7-way image classification set "Dataset" from GitHub (cel-esx/EGL314_TeamB); label vocabulary: background, bird, moose, palm, spider, swan, wolf.

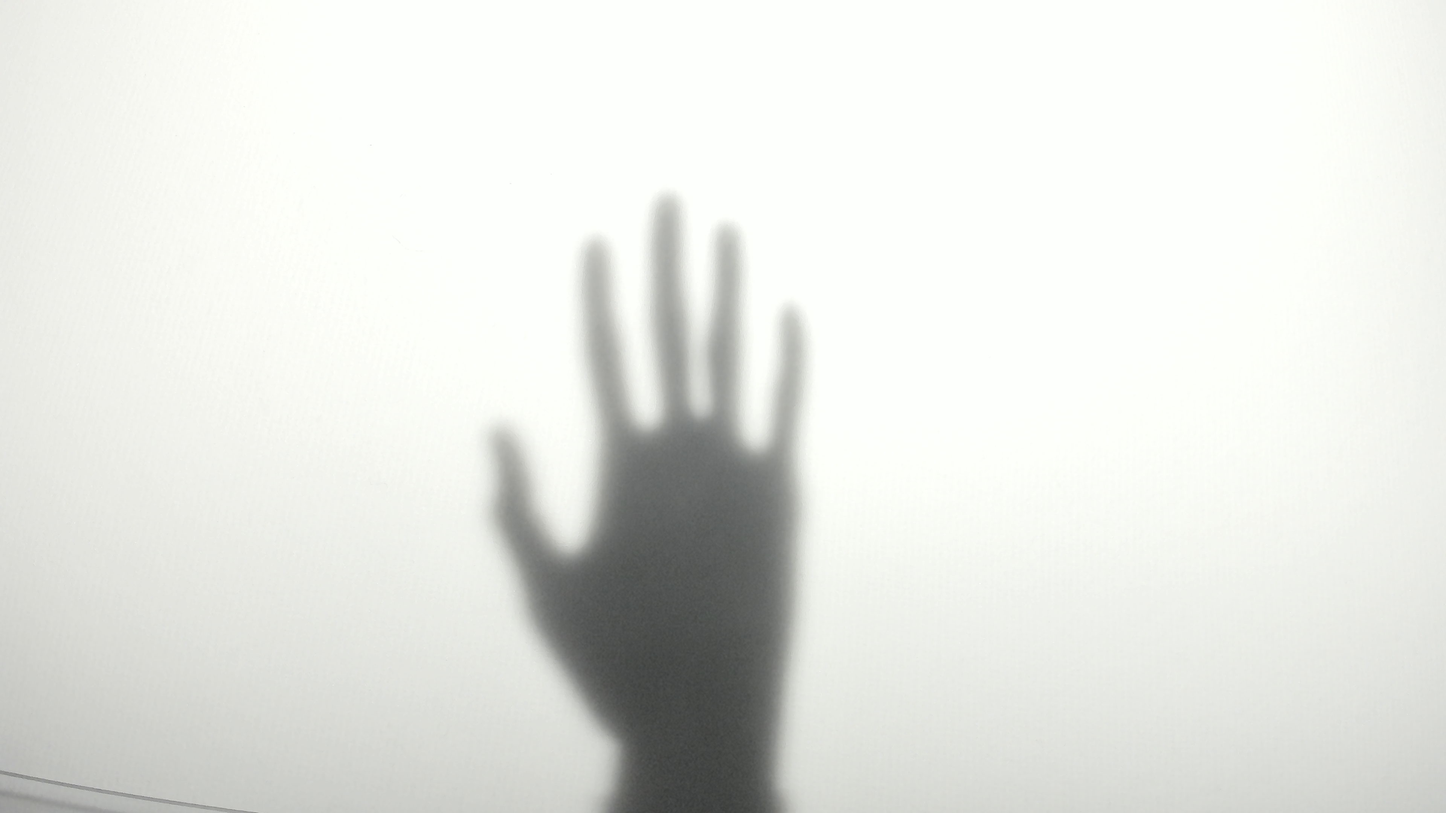
Label: palm

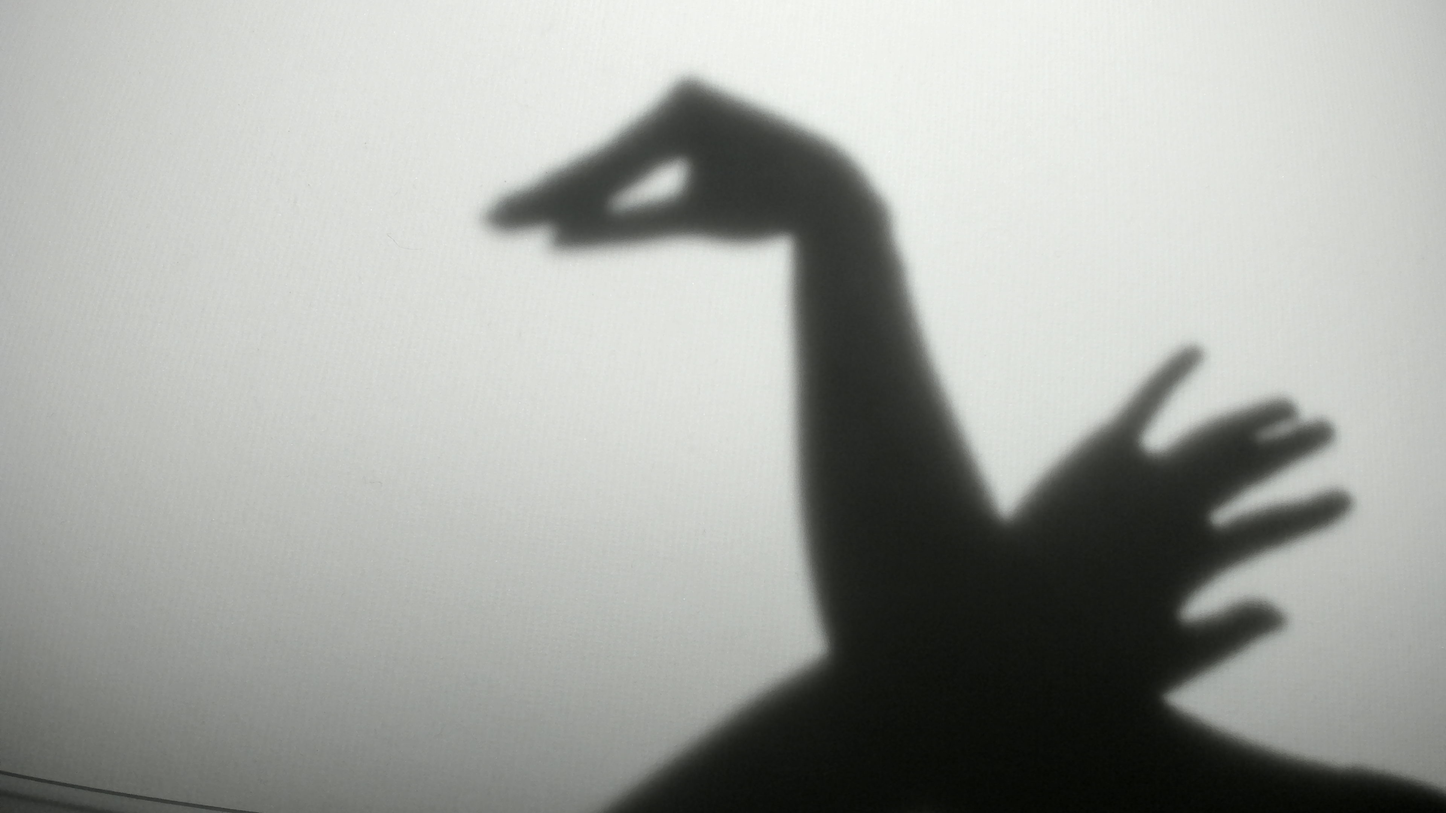
Label: swan

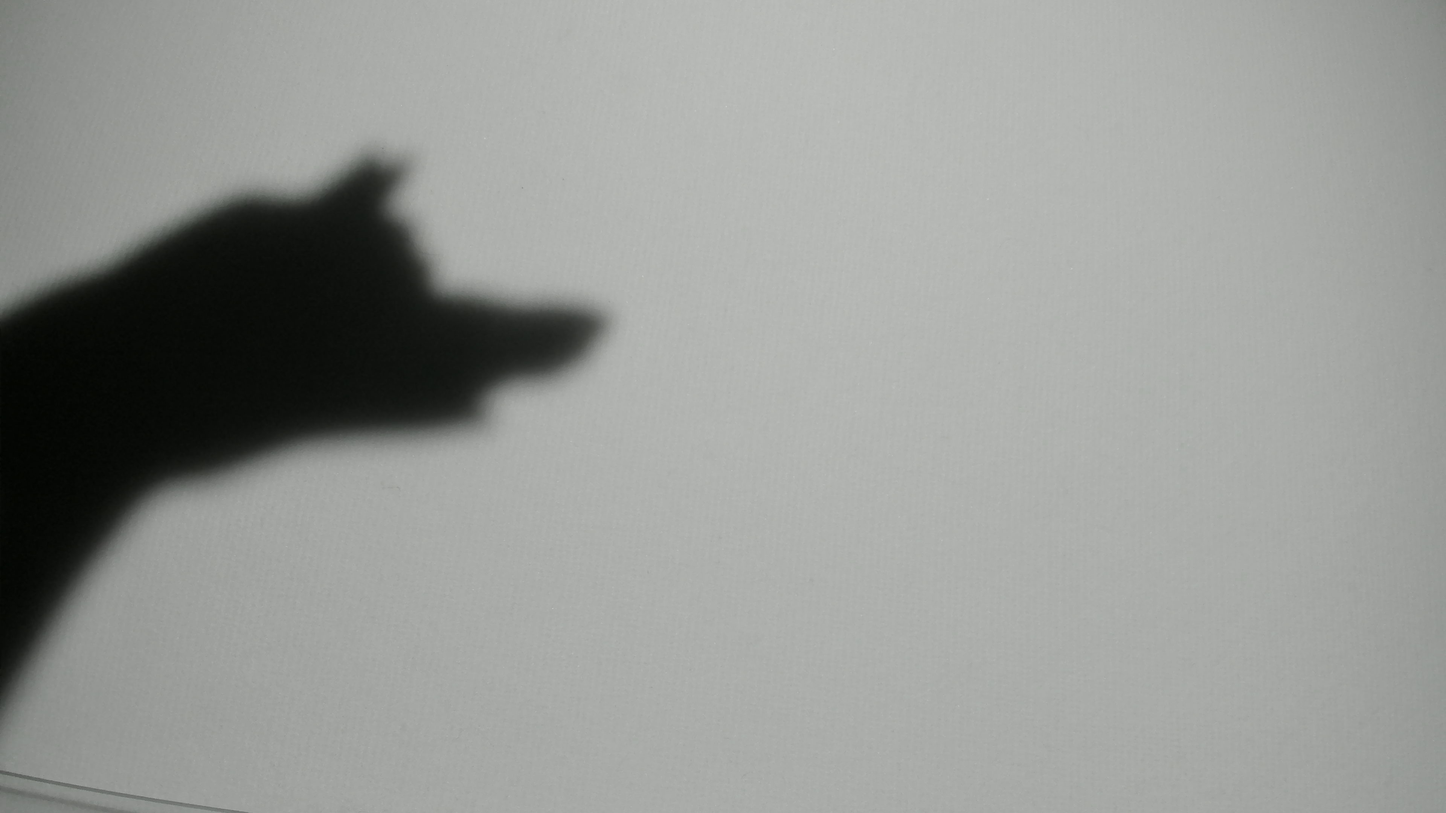
Label: wolf

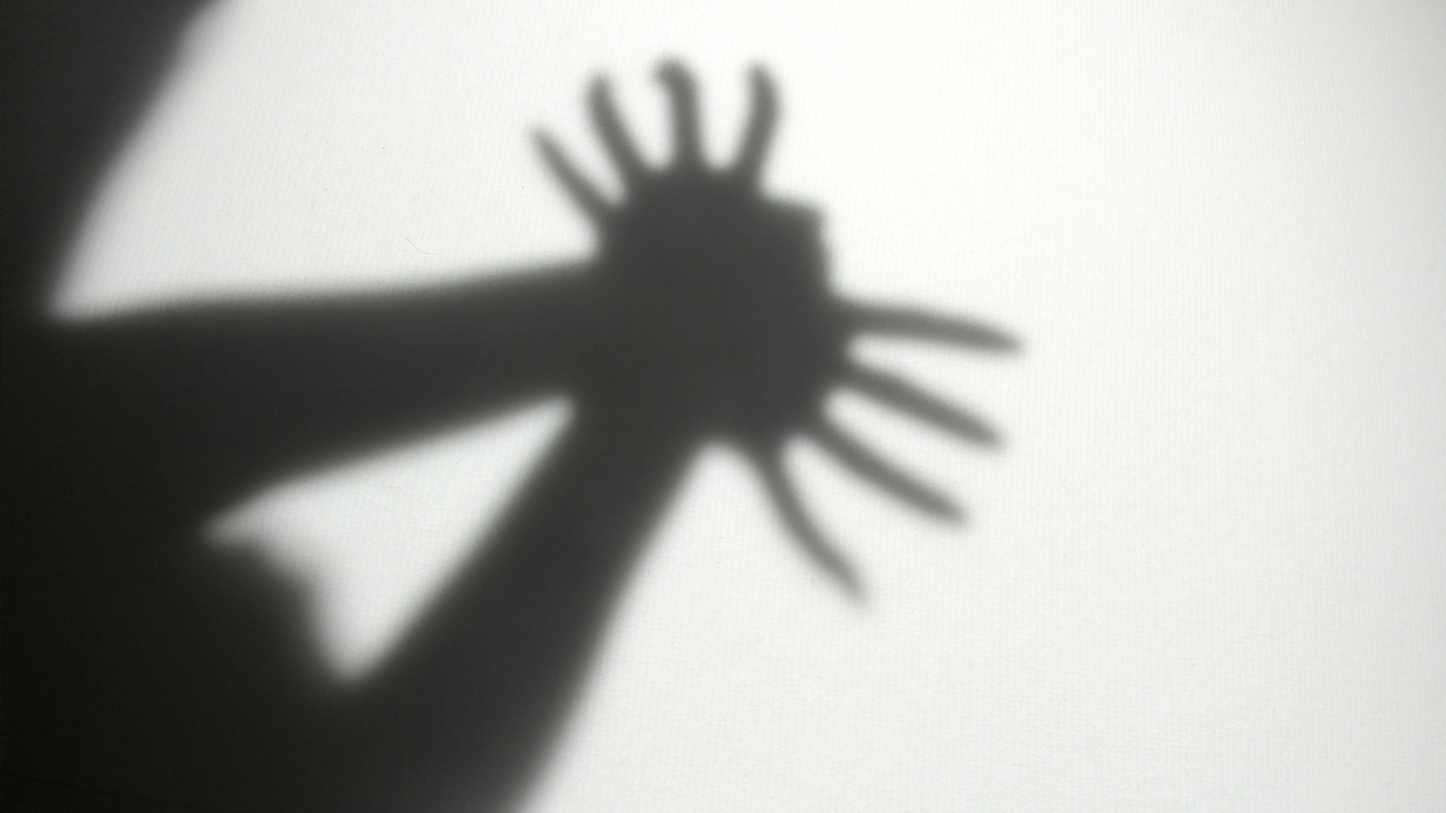
Label: spider

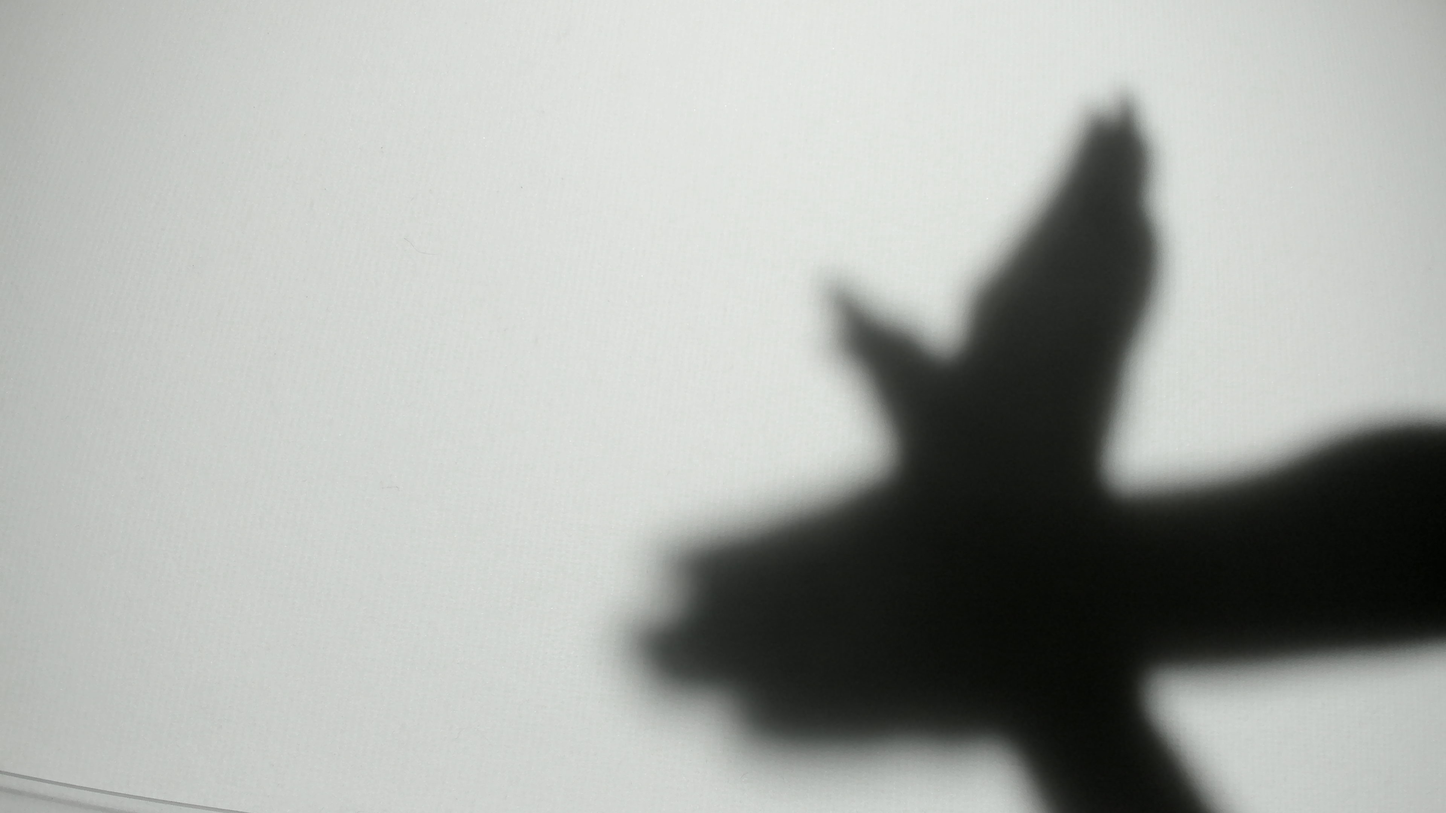
Label: bird

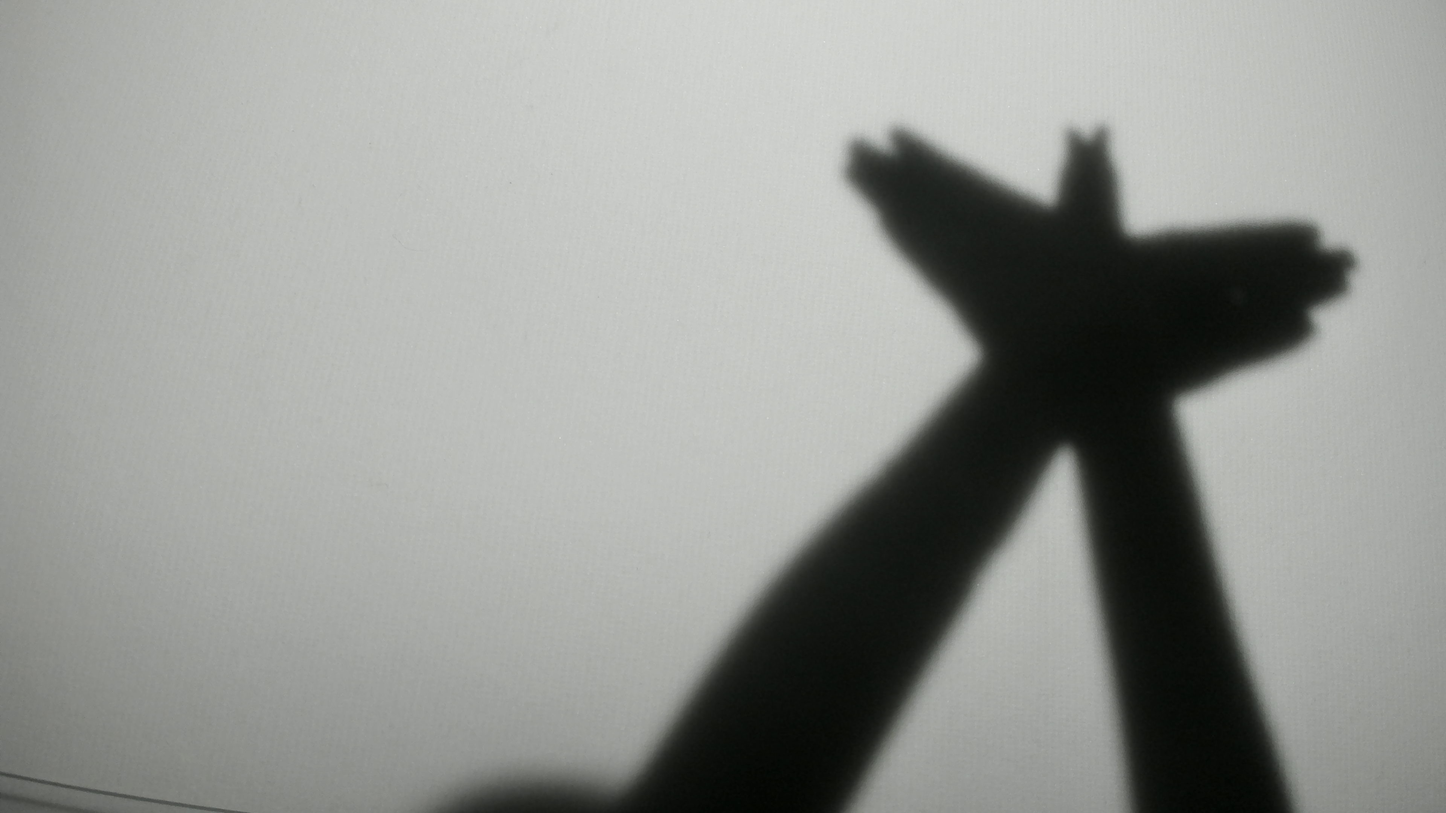
Label: bird
